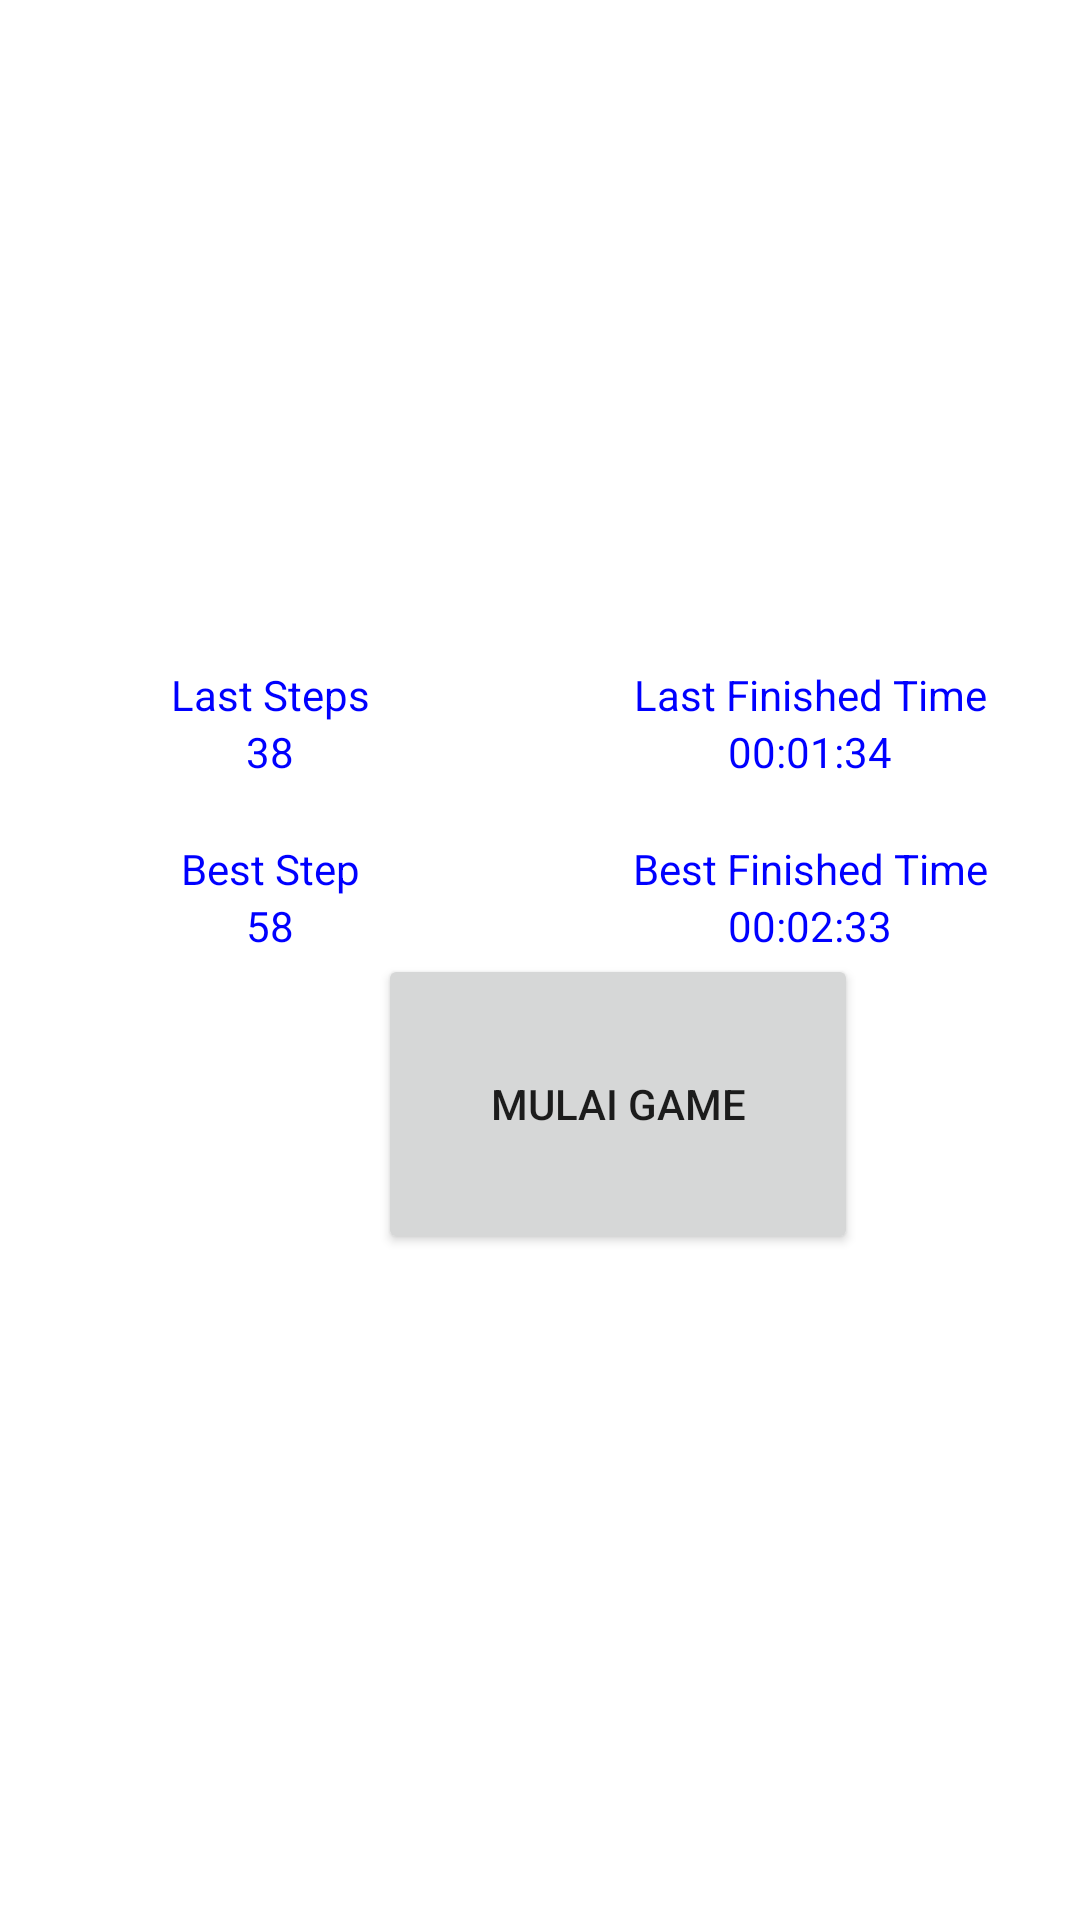

The Android layout XML behind this screen, and the referenced resources:
<!-- AndroidManifest.xml: application theme Theme.SusunLimaBelas15 -->
<!-- res/layout/activity_main.xml -->
<?xml version="1.0" encoding="utf-8"?>
<FrameLayout xmlns:android="http://schemas.android.com/apk/res/android"
    xmlns:app="http://schemas.android.com/apk/res-auto"
    xmlns:tools="http://schemas.android.com/tools"
    android:layout_width="match_parent"
    android:layout_height="match_parent"
    tools:context=".MainActivity">

    <LinearLayout
        android:layout_width="match_parent"
        android:layout_height="wrap_content"
        android:background="@drawable/main_background">
    </LinearLayout>

    <LinearLayout
        android:layout_gravity="center"
        android:orientation="vertical"
        android:layout_width="match_parent"
        android:layout_height="wrap_content">

        <LinearLayout
            android:layout_width="match_parent"
            android:layout_height="wrap_content">

            <TextView
                android:text="Last Steps"
                android:textColor="#0000FF"
                android:gravity="center"
                android:layout_weight="1"
                android:layout_width="0dp"
                android:layout_height="wrap_content"/>

            <TextView
                android:text="Last Finished Time"
                android:textColor="#0000FF"
                android:gravity="center"
                android:layout_weight="1"
                android:layout_width="0dp"
                android:layout_height="wrap_content"/>

        </LinearLayout>

        <LinearLayout
            android:layout_width="match_parent"
            android:layout_height="wrap_content"
            android:orientation="horizontal">

            <TextView
                android:id="@+id/text_last_step"
                android:text="38"
                android:textColor="#0000FF"
                android:gravity="center"
                android:layout_weight="1"
                android:layout_width="0dp"
                android:layout_height="wrap_content"/>

            <TextView
                android:id="@+id/text_last_time"
                android:text="00:01:34"
                android:textColor="#0000FF"
                android:gravity="center"
                android:layout_weight="1"
                android:layout_width="0dp"
                android:layout_height="wrap_content"/>

        </LinearLayout>

        <LinearLayout
            android:layout_marginTop="20dp"
            android:orientation="horizontal"
            android:layout_width="match_parent"
            android:layout_height="wrap_content">

            <TextView
                android:text="Best Step"
                android:textColor="#0000FF"
                android:gravity="center"
                android:layout_weight="1"
                android:layout_width="0dp"
                android:layout_height="wrap_content"/>

            <TextView
                android:text="Best Finished Time"
                android:textColor="#0000FF"
                android:gravity="center"
                android:layout_weight="1"
                android:layout_width="0dp"
                android:layout_height="wrap_content"/>

        </LinearLayout>

        <LinearLayout
            android:orientation="horizontal"
            android:layout_width="match_parent"
            android:layout_height="wrap_content">

            <TextView
                android:id="@+id/text_best_step"
                android:text="58"
                android:textColor="#0000FF"
                android:gravity="center"
                android:layout_weight="1"
                android:layout_width="0dp"
                android:layout_height="wrap_content"/>

            <TextView
                android:id="@+id/text_best_time"
                android:text="00:02:33"
                android:textColor="#0000FF"
                android:gravity="center"
                android:layout_weight="1"
                android:layout_width="0dp"
                android:layout_height="wrap_content"/>

        </LinearLayout>

        <Button
            android:layout_marginTop="0dp"
            android:text="MULAI GAME"
            android:layout_marginHorizontal="126dp"
            android:id="@+id/button_start_game"
            android:layout_width="160dp"
            android:layout_height="100dp"/>
    </LinearLayout>

</FrameLayout>
<!-- resources referenced by this layout -->
<resources>
  <style name="Theme.SusunLimaBelas15" parent="Theme.MaterialComponents.DayNight.DarkActionBar">
          
          <item name="colorPrimary">@color/purple_500</item>
          <item name="colorPrimaryVariant">@color/purple_700</item>
          <item name="colorOnPrimary">@color/white</item>
          
          <item name="colorSecondary">@color/teal_200</item>
          <item name="colorSecondaryVariant">@color/teal_700</item>
          <item name="colorOnSecondary">@color/black</item>
          
          <item name="android:statusBarColor" tools:targetApi="l">?attr/colorPrimaryVariant</item>
          
      </style>
  <color name="purple_500">#FF6200EE</color>
  <color name="purple_700">#FF3700B3</color>
  <color name="white">#FFFFFFFF</color>
  <color name="teal_200">#FF03DAC5</color>
  <color name="teal_700">#FF018786</color>
  <color name="black">#FF000000</color>
</resources>
